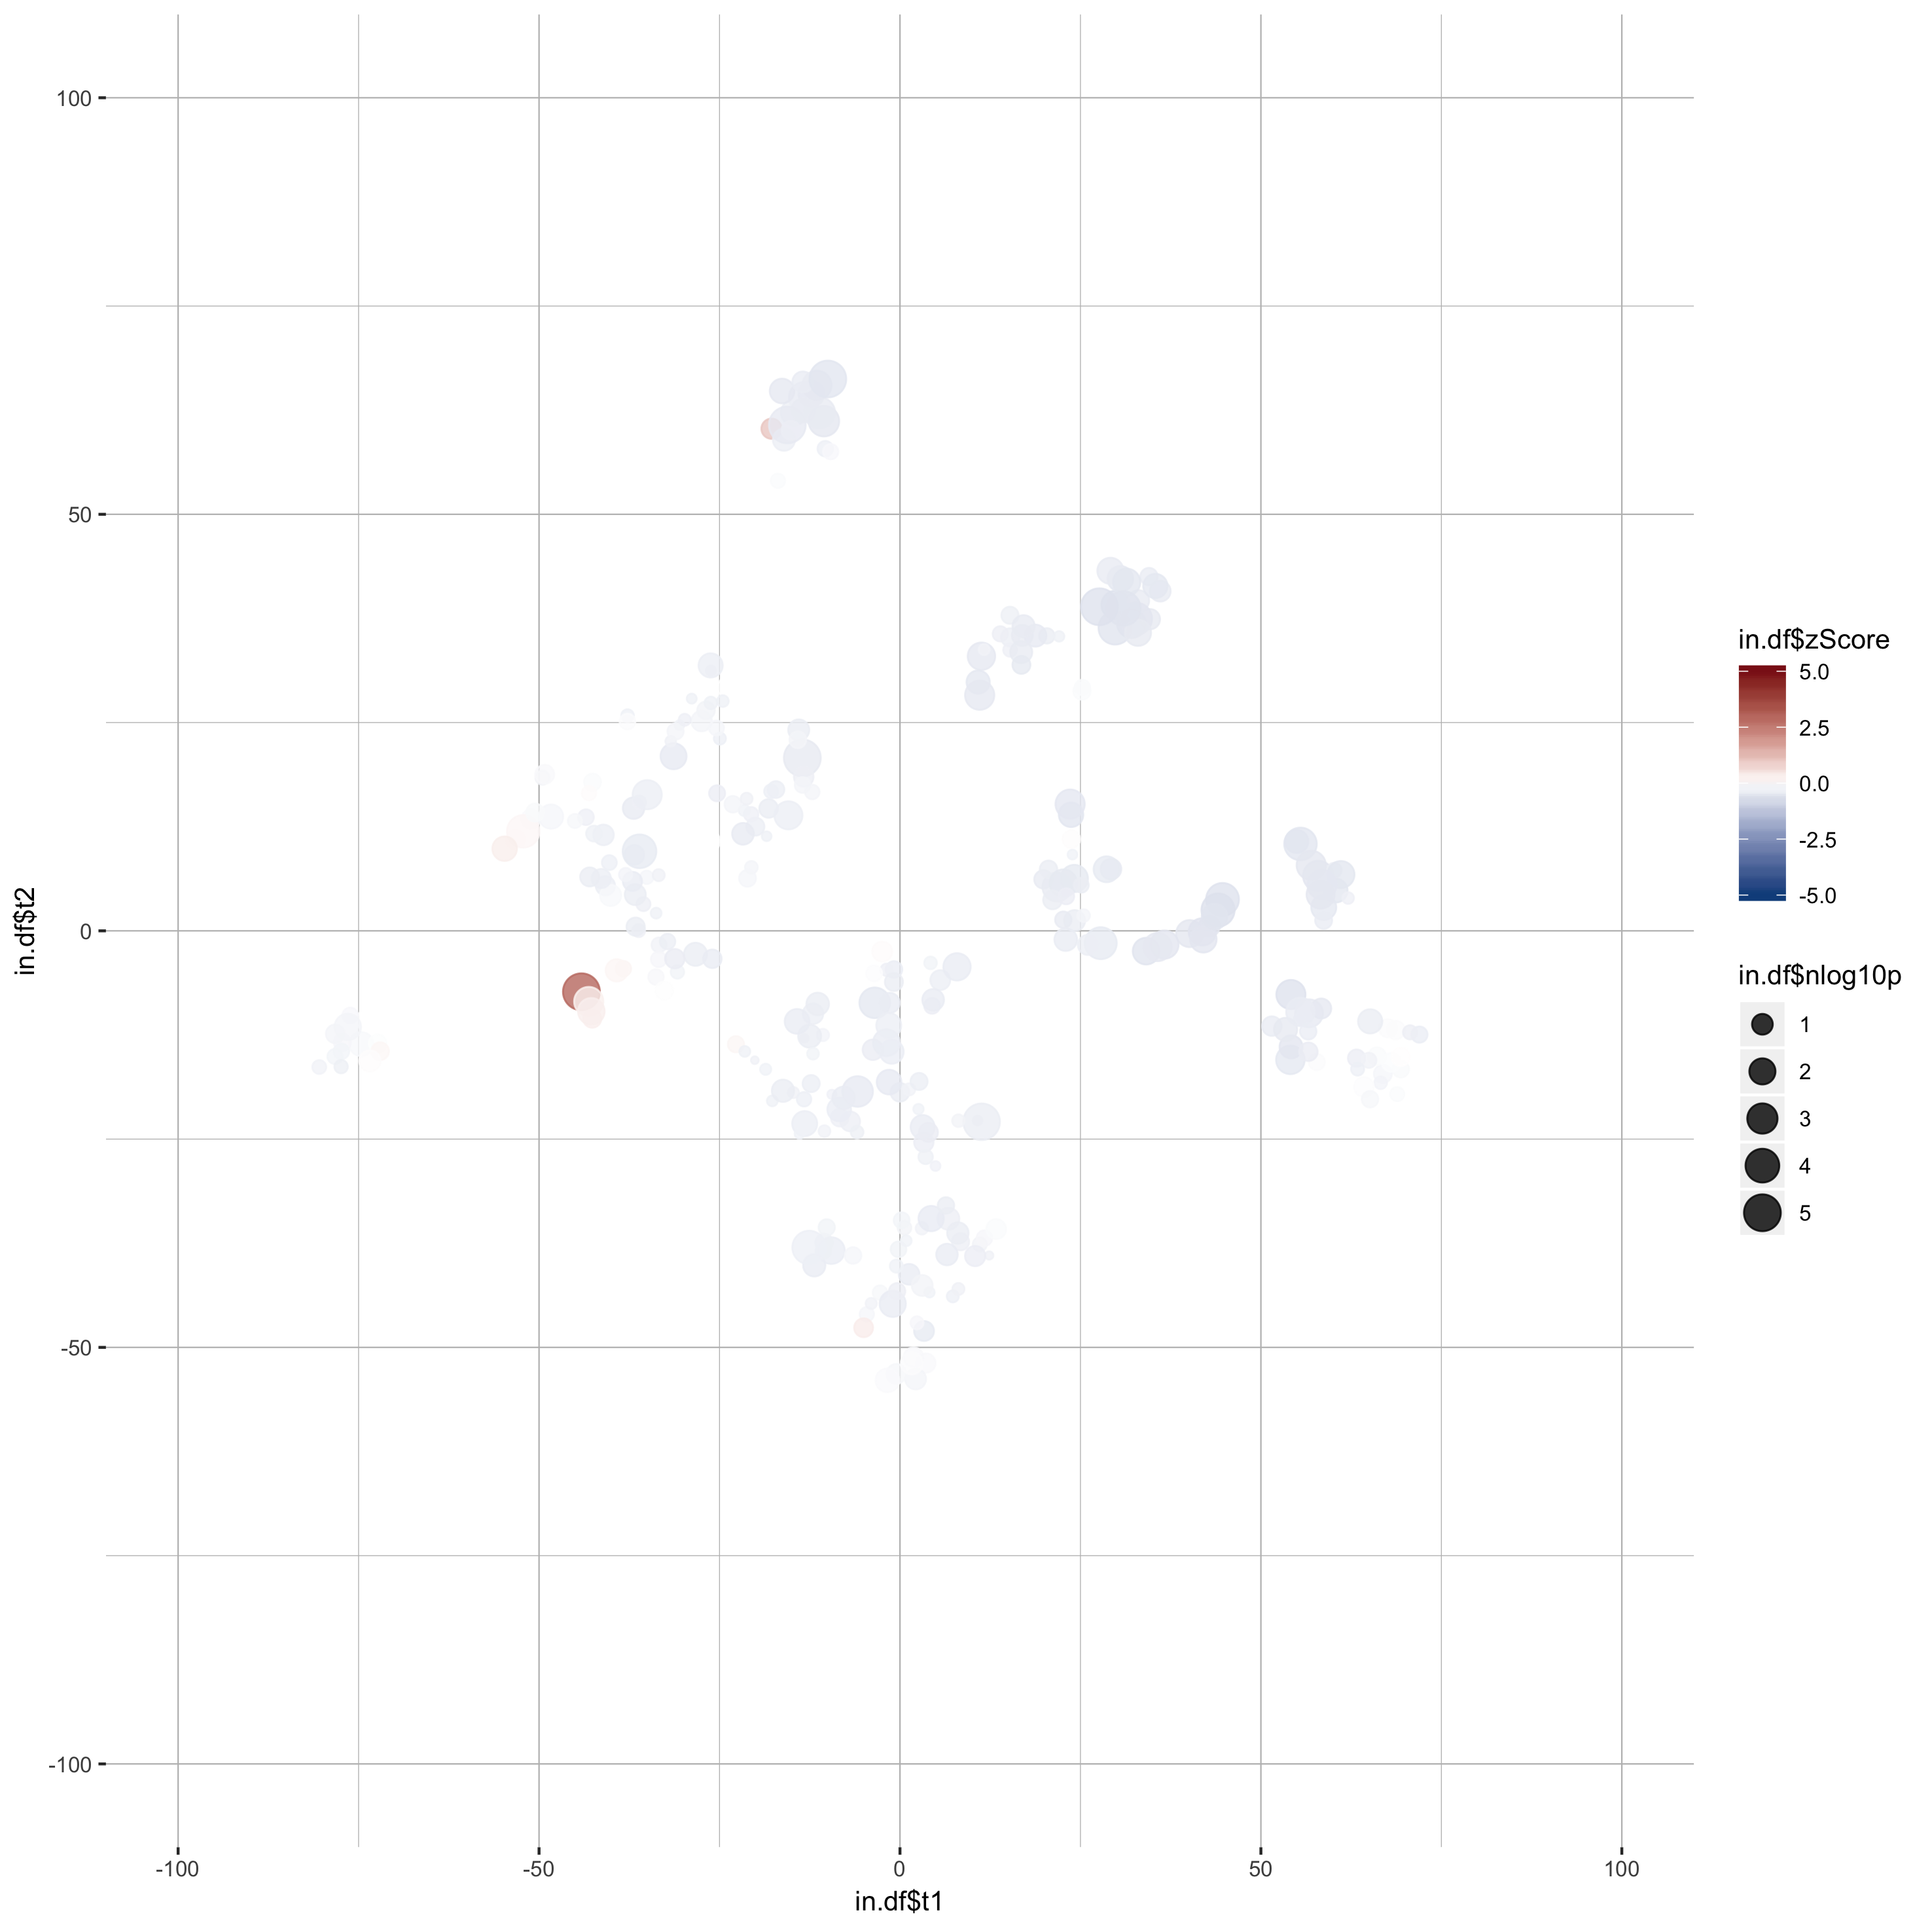

The file beside this chart, header and first rows:
gene_name, t1, t2, zScore, pValue
A1l, 34.49, 42.53, -0.3767, 0.288
A2l, 29.89, 39.12, -0.5874, 0.002752
Actl6b, 33.06, 39.63, -0.4217, 0.08988
Aff1, 29.81, 36.36, -0.5541, 0.0001419
Aff4, 30.53, 42.25, -0.4766, 0.01345
Arid1b, -11.87, -40.15, -0.3786, 0.05834
Arid2, 34.62, 37.41, -0.4423, 0.1179
Asxl1, 29.15, 43.21, -0.4083, 0.009819
Asxl2, 11.28, 32.96, -0.4561, 0.005114
Asxl3, 32.07, 36.89, -0.5452, 0.002195
Atad2, 36.06, 40.77, -0.4125, 0.1008
Atad2b, 35.38, 41.4, -0.4743, 0.02402
Atm, 31.4, 41.84, -0.4944, 0.005684
Atr, 32.68, 37.45, -0.5068, 0.000251
Atrx, 32.97, 35.78, -0.4429, 0.009817
Aurkb, 30.94, 38.7, -0.5546, 4.78548764824619e-05
Baz1a, 44.68, 3.77, -0.5966, 0.0001764
Baz1b, 42.86, 0.5499, -0.4859, 0.09724
Baz2a, 54.16, -7.643, -0.5919, 0.001998
Baz2b, 40.13, -0.3305, -0.4892, 0.006282
Bmi1, 36.65, -1.649, -0.5098, 0.003472
Bop1, 44.06, 2.502, -0.6279, 0.0001459
Bptf, 27.81, -1.48, -0.4238, 0.0003368
Brd1, 41.88, -0.1241, -0.5577, 0.005578
Brd2, 34.1, -2.436, -0.5425, 0.007485
Brd3, 35.69, -1.943, -0.4595, 0.003322
Brd4, 3.333, -48.04, -0.425, 0.1344
Brd7, -9.503, -38.39, -0.3534, 0.007686
Brd8, 10.74, -22.77, -0.2746, 0.9561
Brd9, 23.7, 13.93, -0.5218, 0.02289
Brdt, -2.763, -43.43, -0.1597, 0.5305
Brpf1, 42.03, -1.014, -0.5101, 0.008571
Brpf3, 43.57, 1.716, -0.5491, 0.01411
Brwd1, 15.27, 35.22, -0.3369, 0.2181
Brwd3, 10.83, 29.86, -0.473, 0.03874
Carm1, 13.9, 35.65, -0.322, 0.4674
Cbx1, 15.24, 37.88, -0.3208, 0.3001
Cbx2, -12.3, -18.33, -0.3433, 0.3048
Cbx3, 15.25, 33.72, -0.3028, 0.6197
Cbx4, 27.63, 38.9, -0.5851, 8.10604927221391e-10
Cbx5, 16.95, 35.46, -0.4027, 0.09513
Cbx6, 20.35, 35.41, -0.3715, 0.4512
Cbx7, 18.76, 35.43, -0.4306, 0.06244
Cbx8, 17.12, 36.56, -0.4032, 0.05881
Cd4, 4.925, -28.23, -0.2712, 0.9406
Cecr2, 12.36, -38.97, -0.2761, 0.9937
Chaf1a, 25.21, 28.79, -0.08645, 0.2843
Chaf1b, 25.27, 29.22, -0.08011, 0.4467
Chd1, 16.8, 33.46, -0.4161, 0.06234
Chd1l, 16.82, 31.93, -0.4478, 0.243
Chd2, 11.66, 33.76, -0.2529, 0.8623
Chd3, 24.19, 1.228, -0.37, 0.09216
Chd4, 22.63, 1.335, -0.4128, 0.36
Chd5, 24.15, 6.284, -0.4504, 0.005643
Chd6, 29.23, 7.412, -0.4338, 0.1044
Chd7, -1.004, -44.77, -0.3783, 0.009626
Chd8, 28.62, 7.389, -0.4236, 0.0114
Chd9, 21.74, 5.262, -0.4044, 0.002346
Clock, -10.5, -37.43, -0.3166, 0.2693
Crebbp, 25.43, 1.831, -0.206, 0.7143
... 261 more rows
